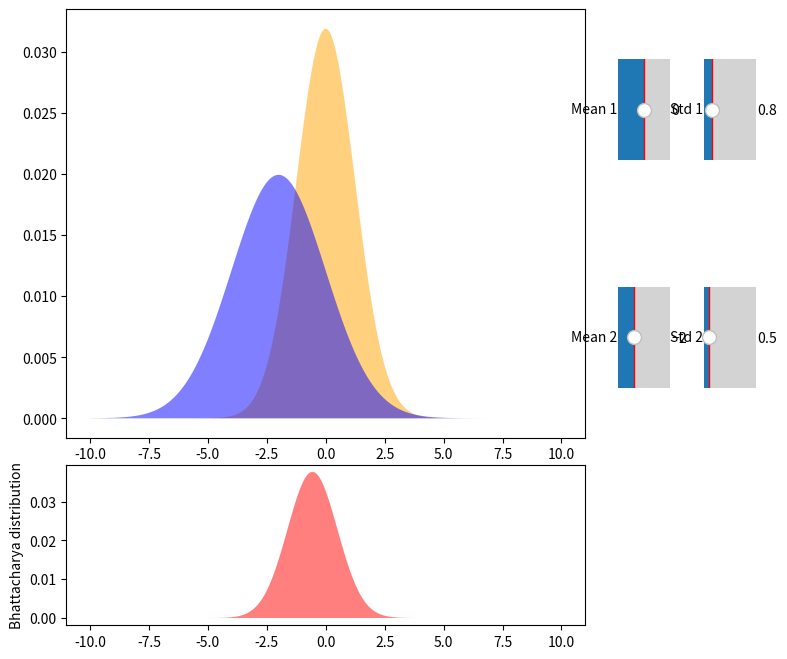

This figure's Python source:
import numpy as np
import matplotlib.pyplot as plt
from matplotlib.widgets import Slider

x = np.arange(-10,10,.01)

def update(val):
    mean1 = s1.val
    std1 = s2.val
    mean2 = s3.val
    std2 = s4.val

    variance1 = np.square(std1)
    f1 = np.exp(-np.square(x-mean1)/2*variance1)/(np.sqrt(2*np.pi*variance1))
    f1 *= 1/(0.1*np.sum(f1))

    variance2 = np.square(std2)
    f2 = np.exp(-np.square(x-mean2)/2*variance2)/(np.sqrt(2*np.pi*variance2))
    f2 *= 1/(0.1*np.sum(f2))

#    f3 = np.minimum(f1, f2)
    f3 = np.multiply(f1, f2)
    f3 *= 1/(0.1*np.sum(f3))

    ax1.clear()
    ax1.fill_between(x, 0, f1, facecolor="orange", alpha=0.5)
    ax1.fill_between(x, 0, f2, facecolor="blue", alpha=0.5)

    ax2.clear()
    ax2.fill_between(x, 0, f3, facecolor="red", alpha=0.5)
    ax2.set_ylabel('Bhattacharya distribution')

    plt.draw()

fig = plt.figure(figsize=(10, 8))
gs = fig.add_gridspec(4, 4, height_ratios=[3, 3, 1, 1], width_ratios=[10, 1, 1, 1], wspace=0.2, hspace=0.2)

ax1 = fig.add_subplot(gs[0:2, 0])
ax2 = fig.add_subplot(gs[2:, 0])
ax_slider1 = fig.add_subplot(gs[0, 1])
ax_slider2 = fig.add_subplot(gs[0, 2])
ax_slider3 = fig.add_subplot(gs[1, 1])
ax_slider4 = fig.add_subplot(gs[1, 2])

s1 = Slider(ax=ax_slider1, label='Mean 1', valmin=-5, valmax=5, valinit=0)
s2 = Slider(ax=ax_slider2, label='Std 1', valmin=0, valmax=5, valinit=0.8)
s3 = Slider(ax=ax_slider3, label='Mean 2', valmin=-5, valmax=5, valinit=-2)
s4 = Slider(ax=ax_slider4, label='Std 2', valmin=0, valmax=5, valinit=0.5)

s1.on_changed(update)
s2.on_changed(update)
s3.on_changed(update)
s4.on_changed(update)

update(0)
plt.show()
